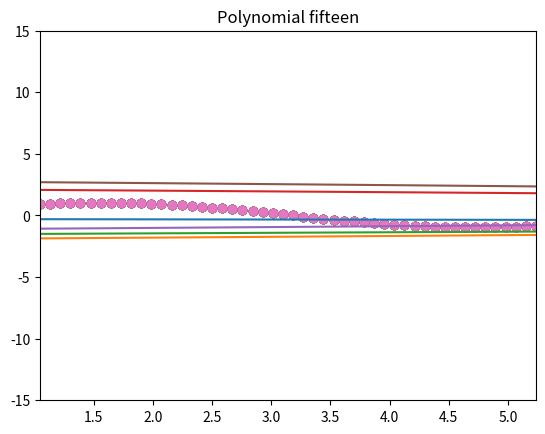
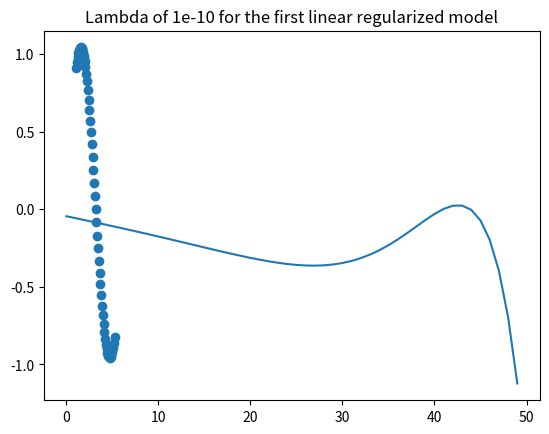
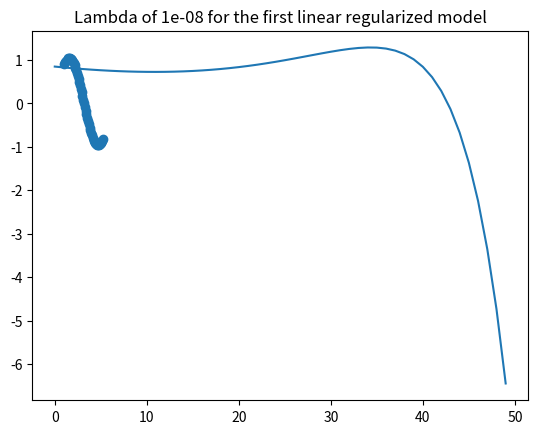
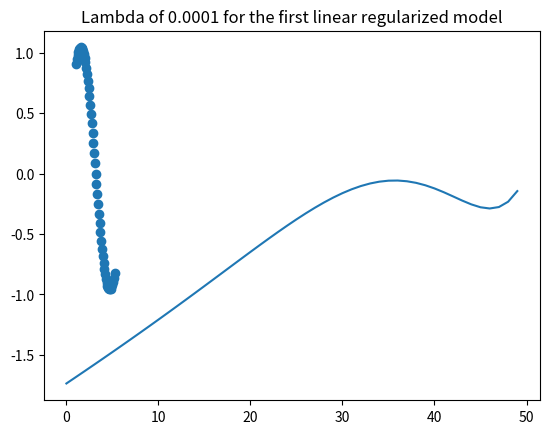
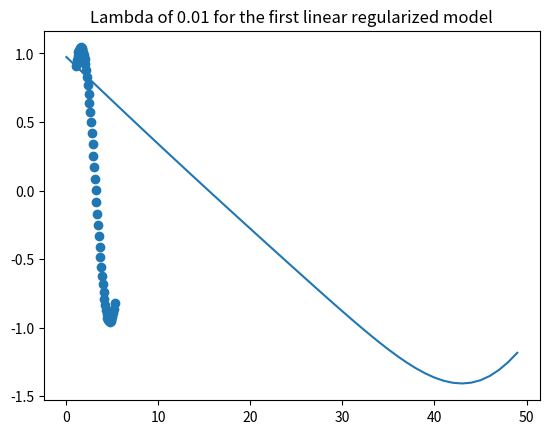
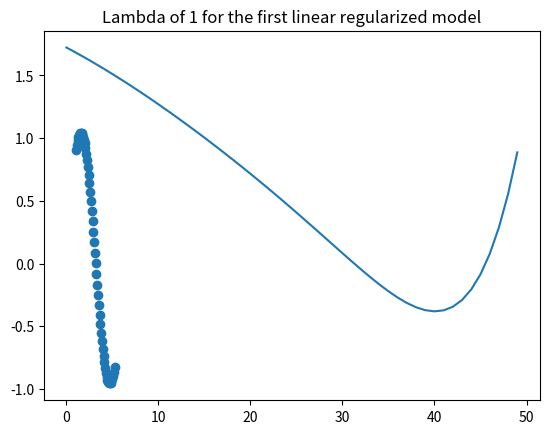
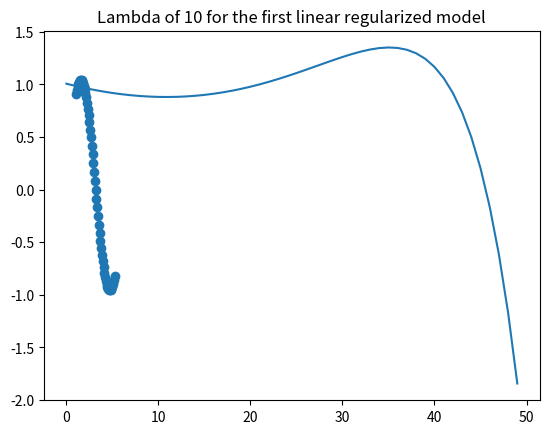
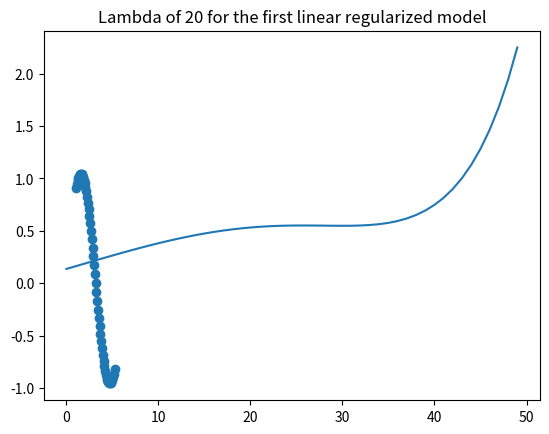
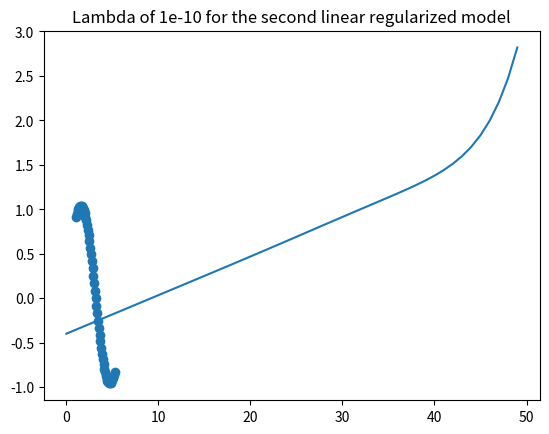
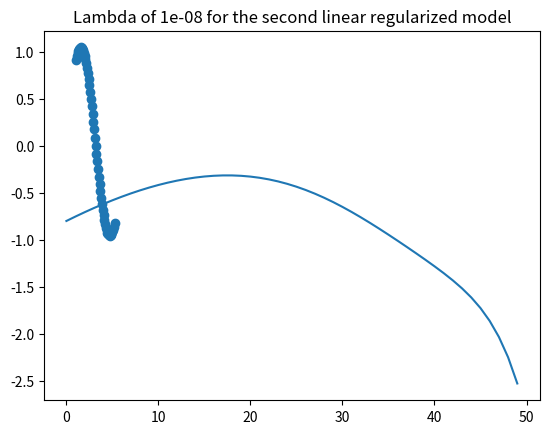
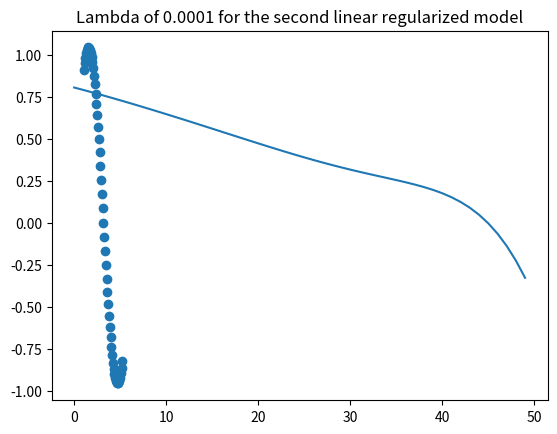
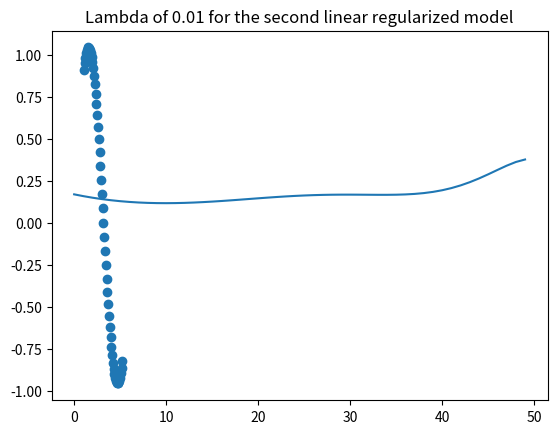
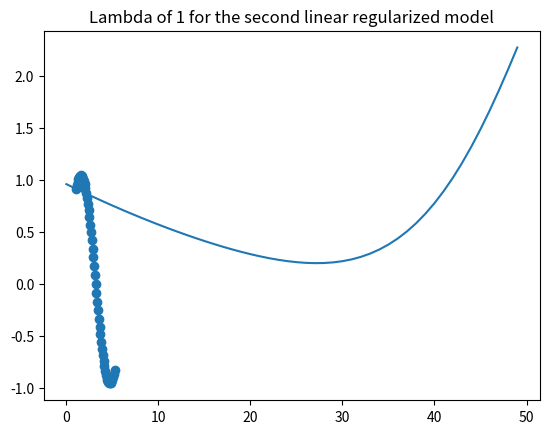
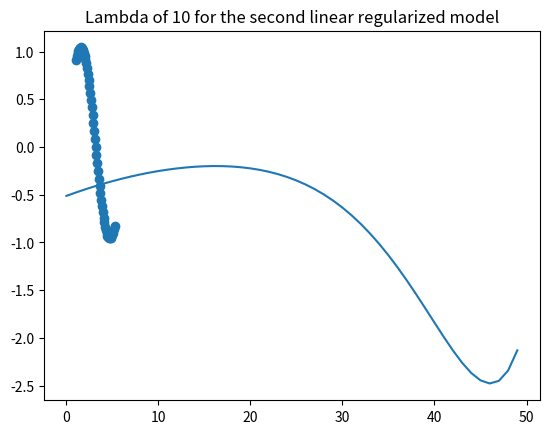
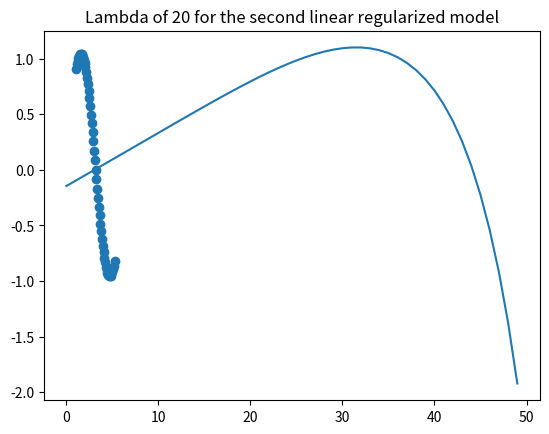

These charts were generated, in order, by the following Python code:
import numpy as np
import pandas as pd
import matplotlib.pyplot as plt

X=np.linspace(60, 300)
X=np.deg2rad(X)
K=np.random.normal(0,0.15)
Y=np.sin(X)+K

plt.scatter(X, Y)
plt.title("Generated Data")
plt.show()

generated_data=np.vstack((X, Y)).T


def prediction_of_linear_regression(x, y, l_r, epochs):
    m = np.shape(x)[0]
    n = np.shape(x)[1]
    
    x = np.concatenate((np.ones((m,1)),x), axis=1)
    w_value = 2*np.random.rand(n+1,)-1

    loss_history = []
    
    for iterator in range(epochs):
        y_estimated = x.dot(w_value)
        error = y_estimated - y
        cost = np.sum(error ** 2)/len(error)
        gradient = (1 / m) * x.T.dot(error)
        w_value = w_value - l_r * gradient
        loss_history.append(cost)
    return y_estimated, loss_history,w_value 



yhat, sse, w_value=prediction_of_linear_regression(generated_data[:, :-1], generated_data[:, -1], 0.00001, 100)


plt.scatter(X, Y)
plt.plot(yhat)
plt.xlim(np.min(X), np.max(X))
plt.ylim(np.min(Y), np.max(Y))
plt.show()
print("SSE for Linear: {}".format(sse[-1]))
print("Coefficients for Linear: {}".format(w_value))


def generate_feat_for_polygon(X, deg):
  x_polynomial=X
  for i in range(2,deg+1):
    x_polynomial=np.vstack((x_polynomial, np.power(X, i)))
  data_of_polynomial=x_polynomial.T
  data_of_polynomial=pd.DataFrame(data_of_polynomial)

  data_of_polynomial=(data_of_polynomial-data_of_polynomial.mean())/data_of_polynomial.std()
  data_of_polynomial=data_of_polynomial.to_numpy()
  return data_of_polynomial 


feat_three=generate_feat_for_polygon(X, 3)
feat_six=generate_feat_for_polygon(X, 6)
feat_nine=generate_feat_for_polygon(X, 9)
feat_twelve=generate_feat_for_polygon(X, 12)
feat_fifteen=generate_feat_for_polygon(X, 15)


y_hat_three, sse_three, w_three=prediction_of_linear_regression(feat_three, generated_data[:, -1], 0.00001, 100)
y_hat_six, sse_six, w_six=prediction_of_linear_regression(feat_six, generated_data[:, -1], 0.00001, 100)
y_hat_nine, sse_nine, w_nine=prediction_of_linear_regression(feat_nine, generated_data[:, -1], 0.00001, 100)
y_hat_twelve, sse_twelve, w_twelve=prediction_of_linear_regression(feat_twelve, generated_data[:, -1], 0.00001, 100)
y_hat_fifteen, sse_fifteen, w_fifteen=prediction_of_linear_regression(feat_fifteen, generated_data[:, -1], 0.00001, 100)


plt.scatter(X, Y)
plt.plot(y_hat_three)
plt.xlim(np.min(X), np.max(X))
plt.ylim(-15, 15)

plt.title("Polynomial three")
plt.show()
print("SSE for Polynomial three: {}".format(sse_three[-1]))
print("Coefficients for Polynomial three: {}".format(w_three))


plt.scatter(X, Y)

plt.xlim(np.min(X), np.max(X))

plt.plot(y_hat_six)
plt.title("Polynomial six")
plt.show()
print("SSE for Polynomial six: {}".format(sse_six[-1]))
print("Coefficients for Polynomial six: {}".format(w_six))


plt.scatter(X, Y)
plt.xlim(np.min(X), np.max(X))
plt.plot(y_hat_nine)

plt.title("Polynomial nine")
plt.show()
print("SSE for Polynomial nine: {}".format(sse_nine[-1]))
print("Coefficients for Polynomial nine: {}".format(w_nine))


plt.scatter(X, Y)
plt.plot(y_hat_twelve)
plt.xlim(np.min(X), np.max(X))
plt.ylim(-15, 15)

plt.title("Polynomial twelve")
plt.show()
print("SSE for Polynomial twelve: {}".format(sse_twelve[-1]))
print("Coefficients for Polynomial twelve: {}".format(w_twelve))


plt.scatter(X, Y)
plt.plot(y_hat_fifteen)

plt.title("Polynomial fifteen")
plt.show()
print("SSE for Polynomial fifteen: {}".format(sse_fifteen[-1]))
print("Coefficients for Polynomial fifteen: {}".format(w_fifteen))


def using_regression_for_linear_prediction(x, y, reg, lam, l_r, epochs):
    m = np.shape(x)[0]
    n = np.shape(x)[1]
    
    x = np.concatenate((np.ones((m,1)),x), axis=1)
    w_value = 2*np.random.rand(n+1,)-1

    loss_history = []
    
    for iteration in range(epochs):
        y_estimated = x.dot(w_value)
        error = y_estimated - y
        

        if(reg=="first"):
            sigw=np.sum(np.abs(w_value))
            cost = np.sum(error ** 2)/len(error)+(lam/2)*sigw
        else:
            sigw=np.sum(np.square(w_value))
            cost = np.sum(error ** 2)/len(error)+(lam/2)*sigw
        gradient = (1 / m) * x.T.dot(error)
        w_value = w_value - l_r * gradient
        loss_history.append(cost)
    return y_estimated, loss_history,w_value 



lambda_values=[1e-10,1e-8,1e-4,1e-2,1,10,20]
linear_regression_model_one=[]
linear_regression_model_two=[]

for i in lambda_values:
  linear_regression_model_one.append(using_regression_for_linear_prediction(feat_fifteen, generated_data[:, -1], "first", i, 0.001, 100))
  linear_regression_model_two.append(using_regression_for_linear_prediction(feat_fifteen, generated_data[:, -1], "second", i, 0.001, 100))


for i in range(0, len(linear_regression_model_one)):
  print("SSE for L1 regularized model with lambda {}: {}".format(lambda_values[i], linear_regression_model_one[i][1][-1]))
  print("Coefficients L1 for regularized model with lambda {}: {}".format(lambda_values[i], linear_regression_model_one[i][2]))
  print("\n\n")


for i in range(0, len(linear_regression_model_two)):
  print("SSE for L2 regularized model with lambda {}: {}".format(lambda_values[i], linear_regression_model_two[i][1][-1]))
  print("Coefficients L2 for regularized model with lambda {}: {}".format(lambda_values[i], linear_regression_model_two[i][2]))
  print("\n\n")


for i in range(0, len(linear_regression_model_one)):
  plt.figure()
  plt.scatter(X, Y)
  plt.plot(linear_regression_model_one[i][0])
  plt.title("Lambda of {} for the first linear regularized model".format(lambda_values[i]))
  plt.show()


for i in range(0, len(linear_regression_model_two)):
  plt.figure()
  plt.scatter(X, Y)
  plt.plot(linear_regression_model_two[i][0])
  plt.title("Lambda of {} for the second linear regularized model".format(lambda_values[i]))
  plt.show()


# plt.show()